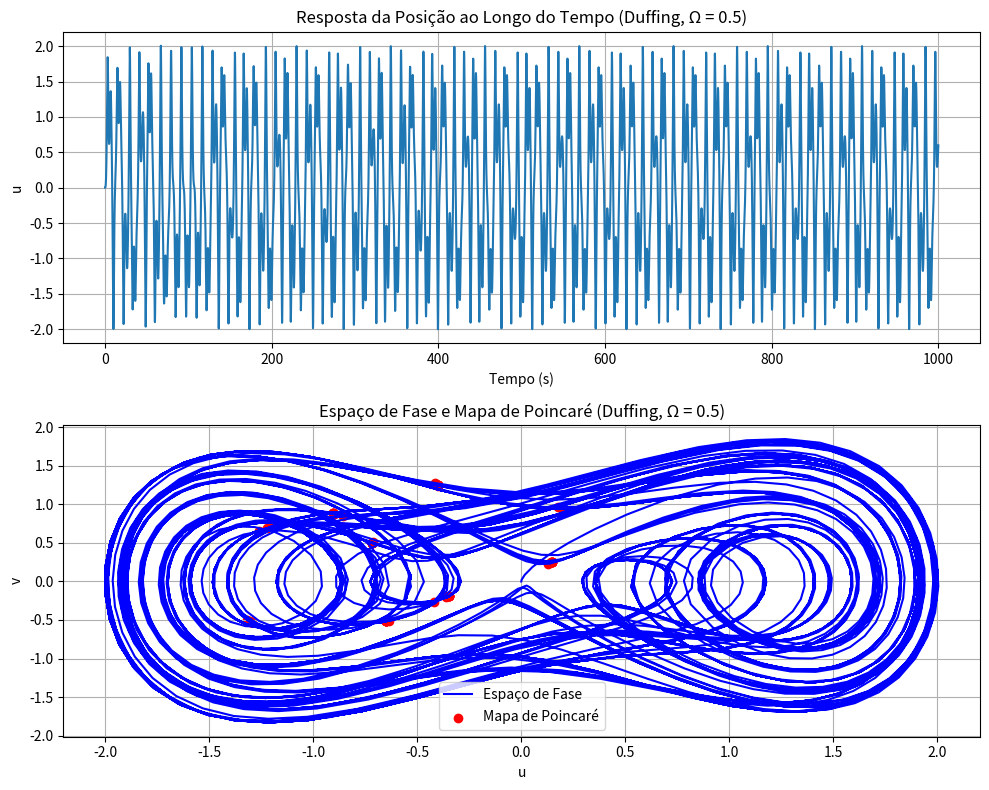
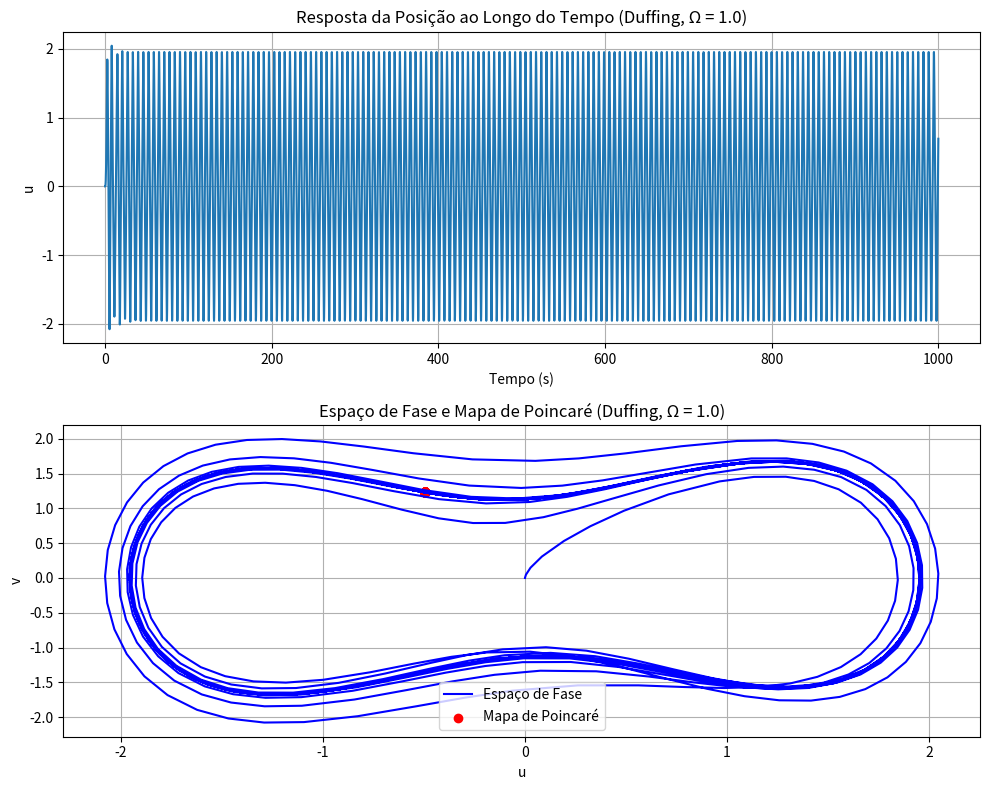
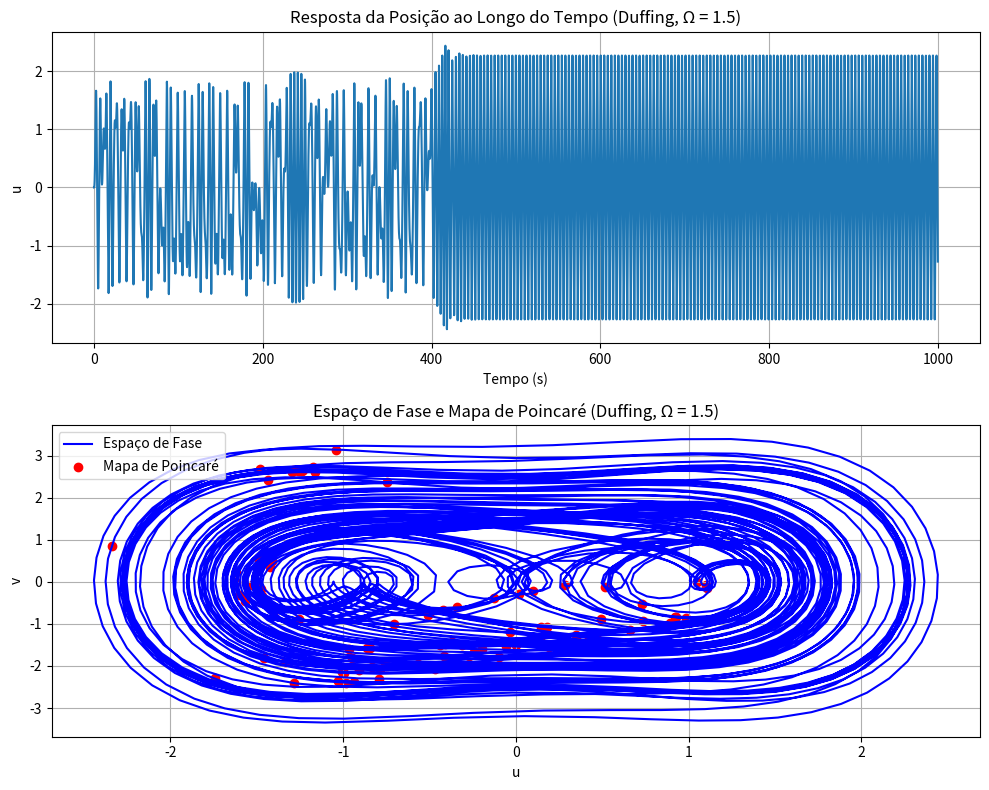

Write Python code to recreate these figures, in order.
#Questão 2 (Duffing)

import numpy as np
import matplotlib.pyplot as plt

# ==============================
# Método de integração DOPRI45
# ==============================
def dopri45_step(f, t, y, h):
    """
    Um passo do método Dormand-Prince 4(5).
    Retorna (y_next, erro_estimado).
    """
    # Coeficientes Butcher (Dormand-Prince)
    c2, c3, c4, c5, c6 = 1/5, 3/10, 4/5, 8/9, 1.0
    a21 = 1/5
    a31, a32 = 3/40, 9/40
    a41, a42, a43 = 44/45, -56/15, 32/9
    a51, a52, a53, a54 = 19372/6561, -25360/2187, 64448/6561, -212/729
    a61, a62, a63, a64, a65 = 9017/3168, -355/33, 46732/5247, 49/176, -5103/18656
    a71, a72, a73, a74, a75, a76 = (35/384, 0, 500/1113, 125/192, -2187/6784, 11/84)

    # Coeficientes para solução de ordem 5
    b = np.array([35/384, 0, 500/1113, 125/192,
                 -2187/6784, 11/84, 0])
    # Coeficientes para solução de ordem 4 (para erro)
    b_star = np.array([5179/57600, 0, 7571/16695, 393/640,
                       -92097/339200, 187/2100, 1/40])

    # Estágios
    k1 = f(t, y)
    k2 = f(t + c2*h, y + h*a21*k1)
    k3 = f(t + c3*h, y + h*(a31*k1 + a32*k2))
    k4 = f(t + c4*h, y + h*(a41*k1 + a42*k2 + a43*k3))
    k5 = f(t + c5*h, y + h*(a51*k1 + a52*k2 + a53*k3 + a54*k4))
    k6 = f(t + c6*h, y + h*(a61*k1 + a62*k2 + a63*k3 + a64*k4 + a65*k5))
    k7 = f(t + h,    y + h*(a71*k1 + a72*k2 + a73*k3 + a74*k4 + a75*k5 + a76*k6))

    ks = np.array([k1, k2, k3, k4, k5, k6, k7])

    # Ordem 5
    y_next = y + h * np.dot(b, ks)
    # Ordem 4
    y_next_4 = y + h * np.dot(b_star, ks)

    # Estimativa de erro
    err = np.linalg.norm(y_next - y_next_4, ord=np.inf)

    return y_next, err

def dopri45(f, y0, t_span, h_init=0.01, tol=1e-6):
    """Integrador DOPRI45 adaptativo."""
    t0, tf = t_span
    t = t0
    y = y0.copy()
    h = h_init

    T = [t]
    Y = [y]

    while t < tf:
        if t + h > tf:
            h = tf - t

        y_next, err = dopri45_step(f, t, y, h)

        # Controle adaptativo de passo
        if err < tol:
            t += h
            y = y_next
            T.append(t)
            Y.append(y)

        # Ajuste do passo
        if err == 0:
            s = 2
        else:
            s = 0.9 * (tol / err) ** 0.25
        h = h * min(max(s, 0.2), 5.0)

    return np.array(T), np.array(Y).T

# ==============================
# Sistema: Duffing
# ==============================
def sistema_duffing(t, y, A, B, Z, gamma, Omega):
    """Oscilador de Duffing forçado e amortecido."""
    u, v = y
    du_dt = v
    dv_dt = -2*Z * v + A*u - B*u**3 + gamma*np.sin(Omega*t)
    return np.array([du_dt, dv_dt])

# ==============================
# Mapa de Poincaré
# ==============================
def mapa_de_poincare(t, y, Omega, n_transientes=15):
    """Calcula os pontos do mapa de Poincaré com interpolação linear."""
    T = 2 * np.pi / Omega
    poincare_points = []

    # momentos exatos após descartar transientes
    t_poincare = np.arange(n_transientes * T, t[-1], T)

    for tp in t_poincare:
        # encontra intervalo onde t[i] <= tp < t[i+1]
        idx = np.searchsorted(t, tp) - 1
        if idx < 0 or idx >= len(t) - 1:
            continue

        # interpolação linear
        t1, t2 = t[idx], t[idx + 1]
        y1, y2 = y[:, idx], y[:, idx + 1]
        alpha = (tp - t1) / (t2 - t1)
        y_interp = y1 + alpha * (y2 - y1)

        poincare_points.append(y_interp)

    return np.array(poincare_points).T if poincare_points else np.empty((2, 0))

# ==============================
# Parâmetros
# ==============================
A = 1.0
B = 1.0
Z = 0.1
gamma = 1.0
Omega_values = [0.5, 1.0, 1.5]

# Condições iniciais
u0 = 0.0   # posição inicial
v0 = 0.0   # velocidade inicial
y0 = np.array([u0, v0])

# Tempo de simulação
t_final = 1000.0

# ==============================
# Simulação e plots
# ==============================
for Omega in Omega_values:
    f = lambda t, y: sistema_duffing(t, y, A, B, Z, gamma, Omega)

    t_span = (0.0, t_final)
    t, Y = dopri45(f, y0, t_span, h_init=0.01, tol=1e-6)

    # Criar figura
    plt.figure(figsize=(10, 8))

    # Resposta temporal
    plt.subplot(2, 1, 1)
    plt.plot(t, Y[0, :])
    plt.title(f'Resposta da Posição ao Longo do Tempo (Duffing, Ω = {Omega})')
    plt.xlabel('Tempo (s)')
    plt.ylabel('u')
    plt.grid(True)

    # Espaço de fase e Poincaré
    plt.subplot(2, 1, 2)
    plt.plot(Y[0, :], Y[1, :], 'b', label='Espaço de Fase')
    poincare_points = mapa_de_poincare(t, Y, Omega)

    if poincare_points.size > 0:
        plt.scatter(poincare_points[0, :], poincare_points[1, :],
                    color='red', marker='o', label='Mapa de Poincaré')

    plt.title(f'Espaço de Fase e Mapa de Poincaré (Duffing, Ω = {Omega})')
    plt.xlabel('u')
    plt.ylabel('v')
    plt.legend()
    plt.grid(True)

    plt.tight_layout()

plt.show()